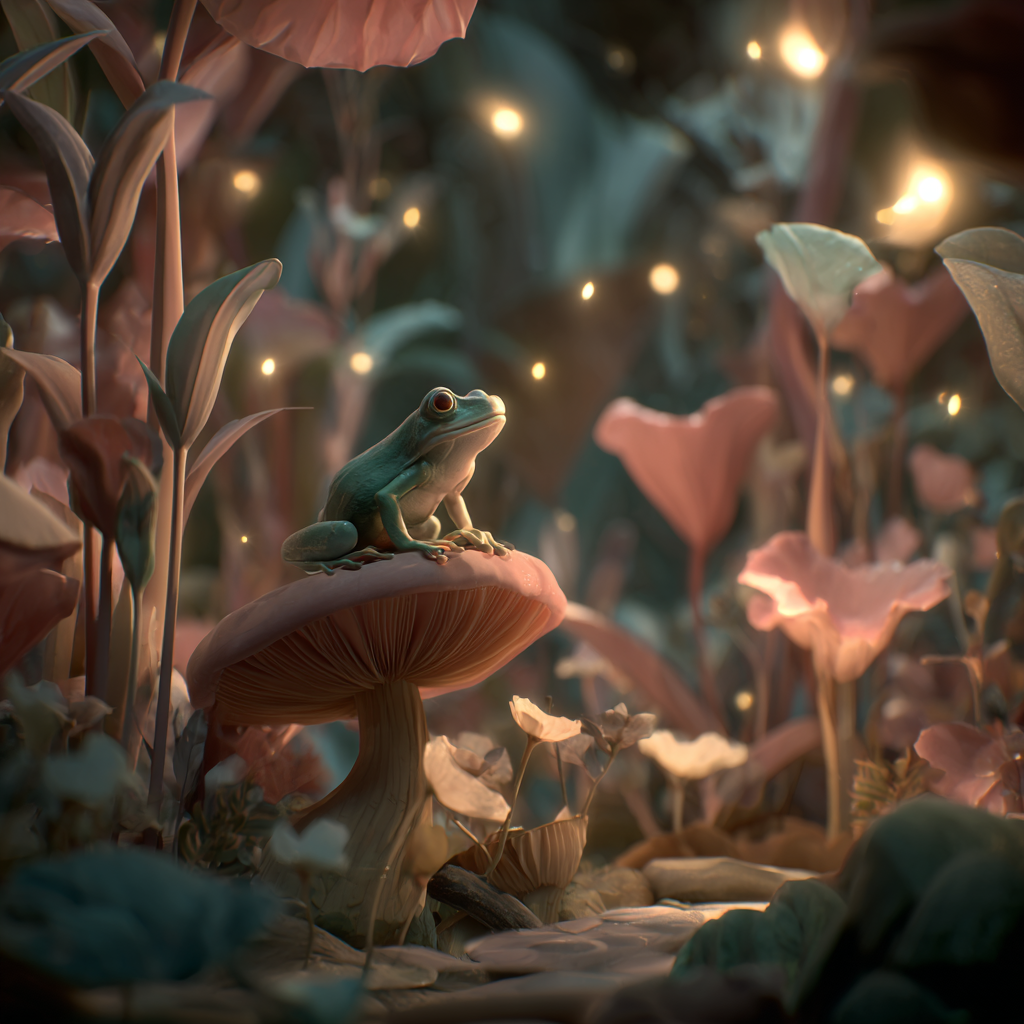
Generation parameters embedded in this image by Midjourney (PNG 'Description' text chunk):
A small, animated fantasy frog sitting on a glowing mushroom in the heart of a bioluminescent jungle. The environment is rendered in desaturated tones: dusty pink vines, dim teal leaves, and faint golden fireflies drifting in the background. Light sources softly reflect off the frogâs dull green skin with minimal contrast. Subdued, enchanted surroundings with a restrained palette, dreamy atmosphere, and softened cinematic quality. Shallow depth of field, soft motion blur, muted mood. 16:9 aspect ratio. Do not include other animals, symbols, or text. Keep focus on the subdued palette and tone. --v 7 Job ID: 86aa2849-1fc7-4f93-8088-1df7042e31e9